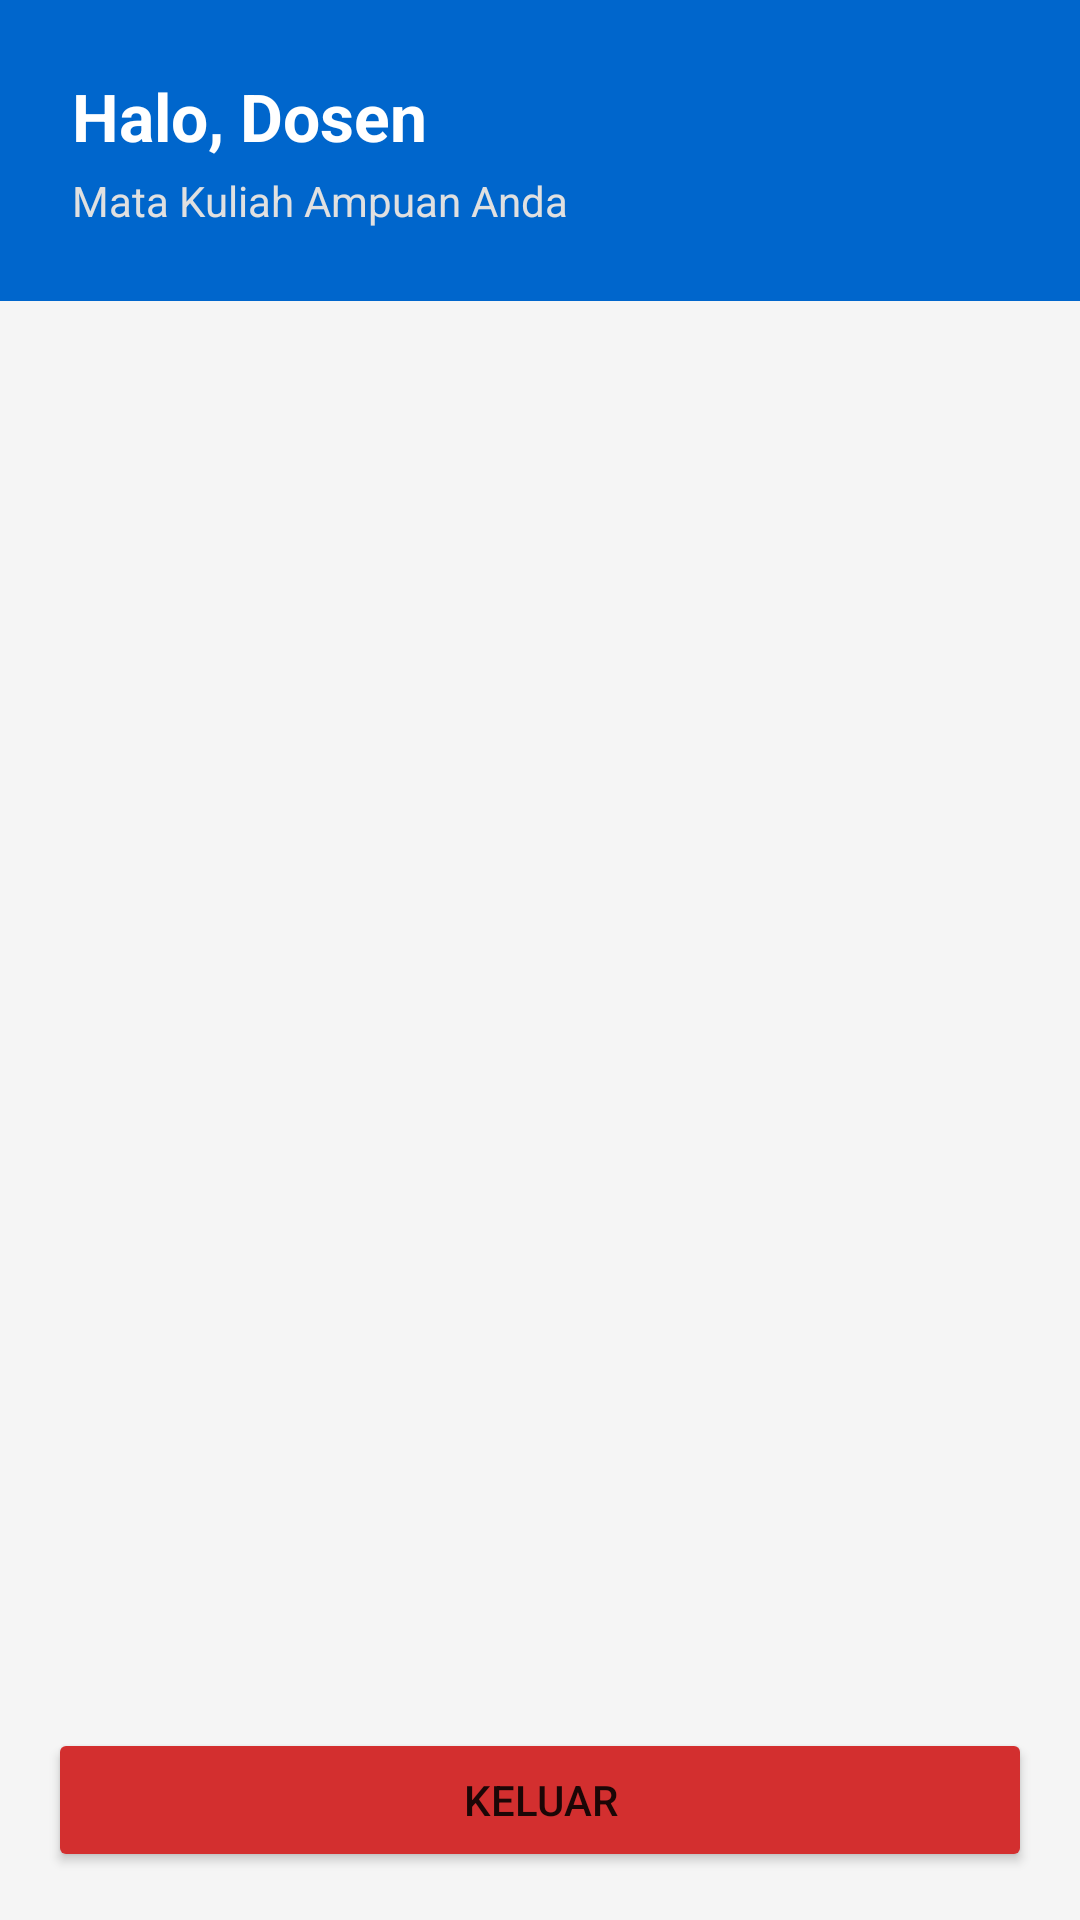

Layout XML and referenced resources for this Android screen:
<!-- AndroidManifest.xml: application theme Theme.BANKSOALSTIS -->
<!-- res/layout/activity_dosen_main.xml -->
<?xml version="1.0" encoding="utf-8"?>

<LinearLayout xmlns:android="http://schemas.android.com/apk/res/android"
    android:layout_width="match_parent"
    android:layout_height="match_parent"
    android:orientation="vertical"
    android:background="#F5F5F5">

    <LinearLayout
        android:layout_width="match_parent"
        android:layout_height="wrap_content"
        android:orientation="vertical"
        android:background="#0066CC"
        android:padding="24dp">

        <TextView
            android:id="@+id/tvWelcome"
            android:layout_width="wrap_content"
            android:layout_height="wrap_content"
            android:text="Halo, Dosen"
            android:textSize="22sp"
            android:textStyle="bold"
            android:textColor="@android:color/white"/>

        <TextView
            android:layout_width="wrap_content"
            android:layout_height="wrap_content"
            android:text="Mata Kuliah Ampuan Anda"
            android:textColor="#E0E0E0"
            android:layout_marginTop="4dp"/>
    </LinearLayout>

    <androidx.recyclerview.widget.RecyclerView
        android:id="@+id/rvMatkulDosen"
        android:layout_width="match_parent"
        android:layout_height="0dp"
        android:layout_weight="1"
        android:padding="16dp"
        android:clipToPadding="false"/>

    <Button
        android:id="@+id/btnLogoutDosen"
        android:layout_width="match_parent"
        android:layout_height="wrap_content"
        android:text="KELUAR"
        android:layout_margin="16dp"
        android:backgroundTint="#D32F2F"/>

</LinearLayout>
<!-- resources referenced by this layout -->
<resources>
  <style name="Theme.BANKSOALSTIS" parent="Theme.MaterialComponents.DayNight.NoActionBar">
  
          <item name="colorPrimary">#0066CC</item>
          <item name="colorPrimaryVariant">#004C99</item>
          <item name="colorOnPrimary">@android:color/white</item>
  
          <item name="colorSecondary">#FF9800</item>
          <item name="colorSecondaryVariant">#F57C00</item>
          <item name="colorOnSecondary">@android:color/black</item>
  
          <item name="android:statusBarColor">?attr/colorPrimaryVariant</item>
  
          <item name="windowActionBar">false</item>
          <item name="windowNoTitle">true</item>
      </style>
</resources>
